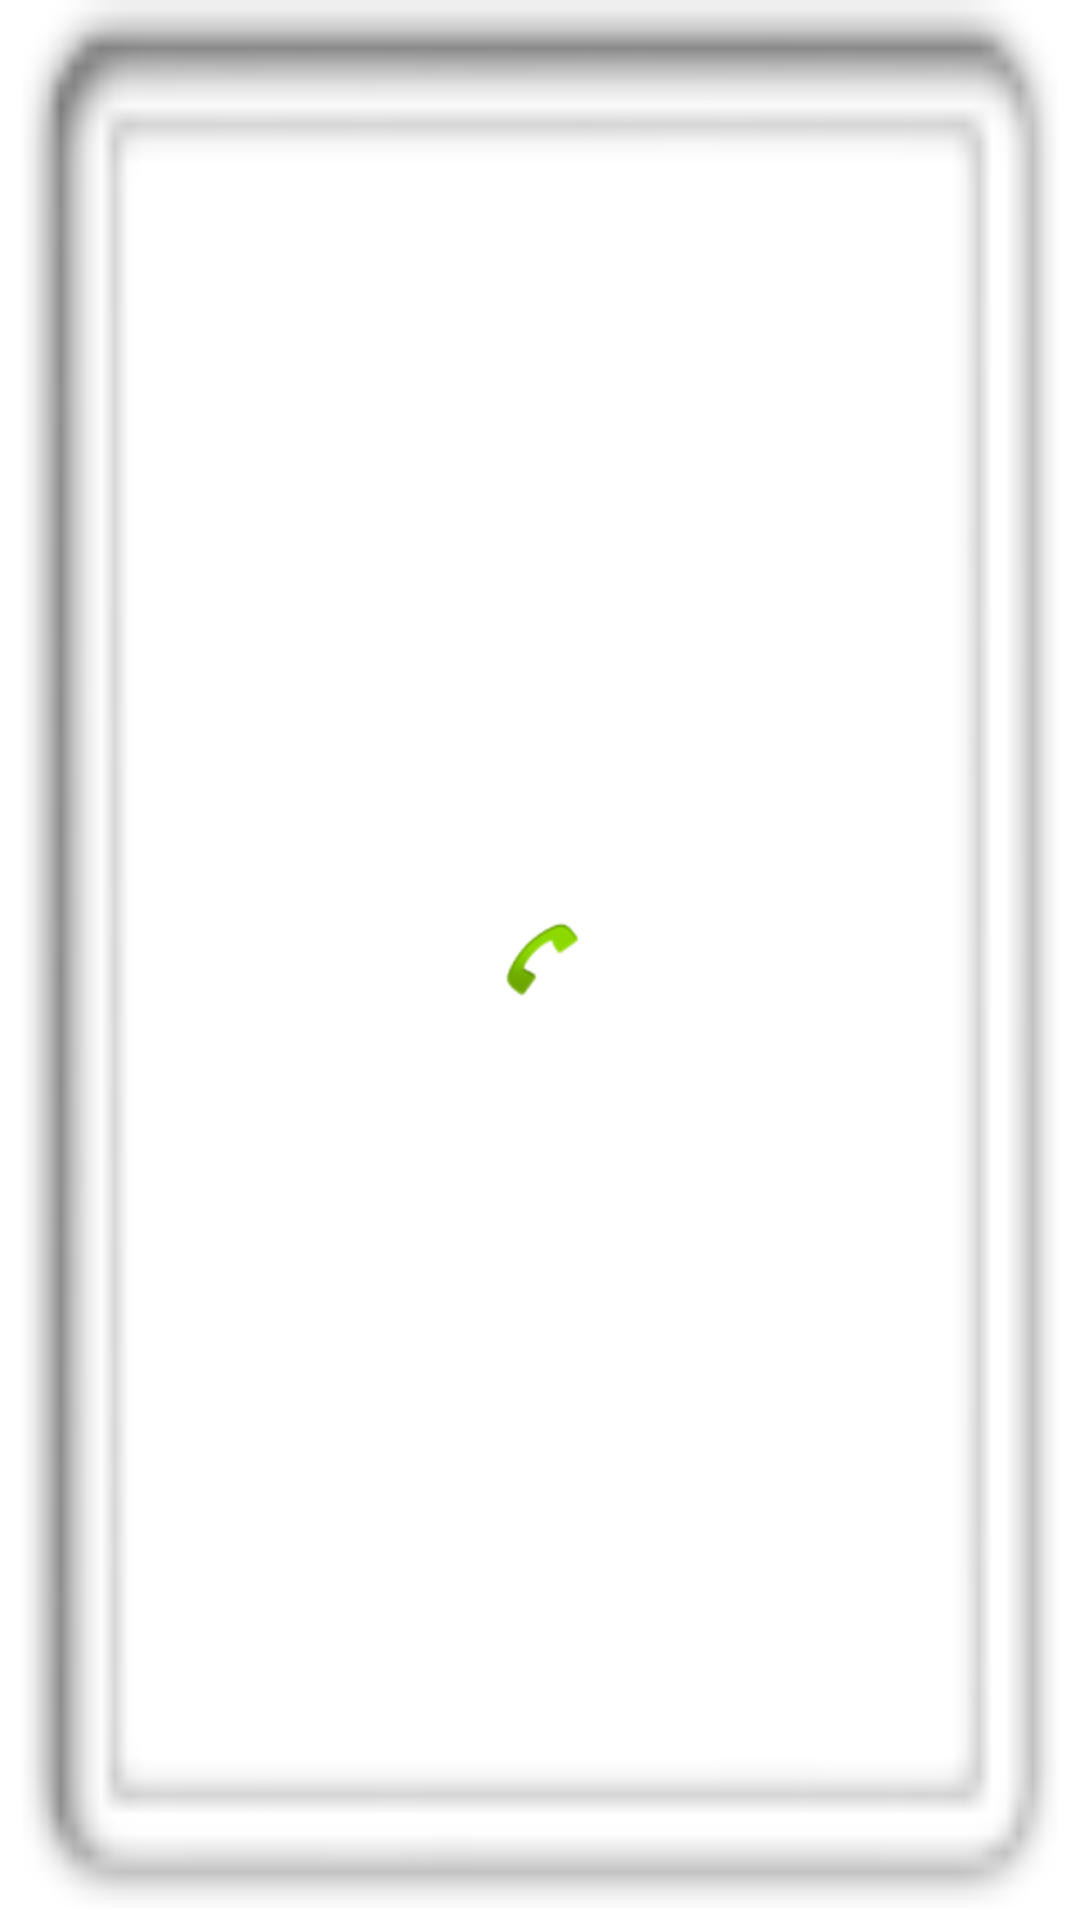

Write the Android layout XML for this screen, with the resource values it uses.
<!-- AndroidManifest.xml: fallback theme Theme.MaterialComponents.DayNight.NoActionBar -->
<!-- res/layout/my_number_widget_narrow_light.xml -->
<?xml version="1.0" encoding="utf-8"?>
<RelativeLayout xmlns:android="http://schemas.android.com/apk/res/android"
    android:layout_width="fill_parent"
    android:layout_height="fill_parent"
    android:id="@+id/container_narrow"
	style="@style/Background_Narrow_Light"
    >
    
    <ImageView
    	android:id="@+id/call_icon"
	    android:layout_width="wrap_content"
	    android:layout_height="wrap_content"
	    android:layout_centerVertical="true"
	    android:layout_centerHorizontal="true"
    	android:src="@android:drawable/sym_action_call"
    	/>
    
</RelativeLayout>
<!-- resources referenced by this layout -->
<resources>
  <style name="Background_Narrow_Light">
          <item name="android:background">@drawable/frame_narrow_light</item>
      </style>
  <!-- drawable frame_narrow_light: png bitmap (drawable, 4617 bytes) -->
</resources>
